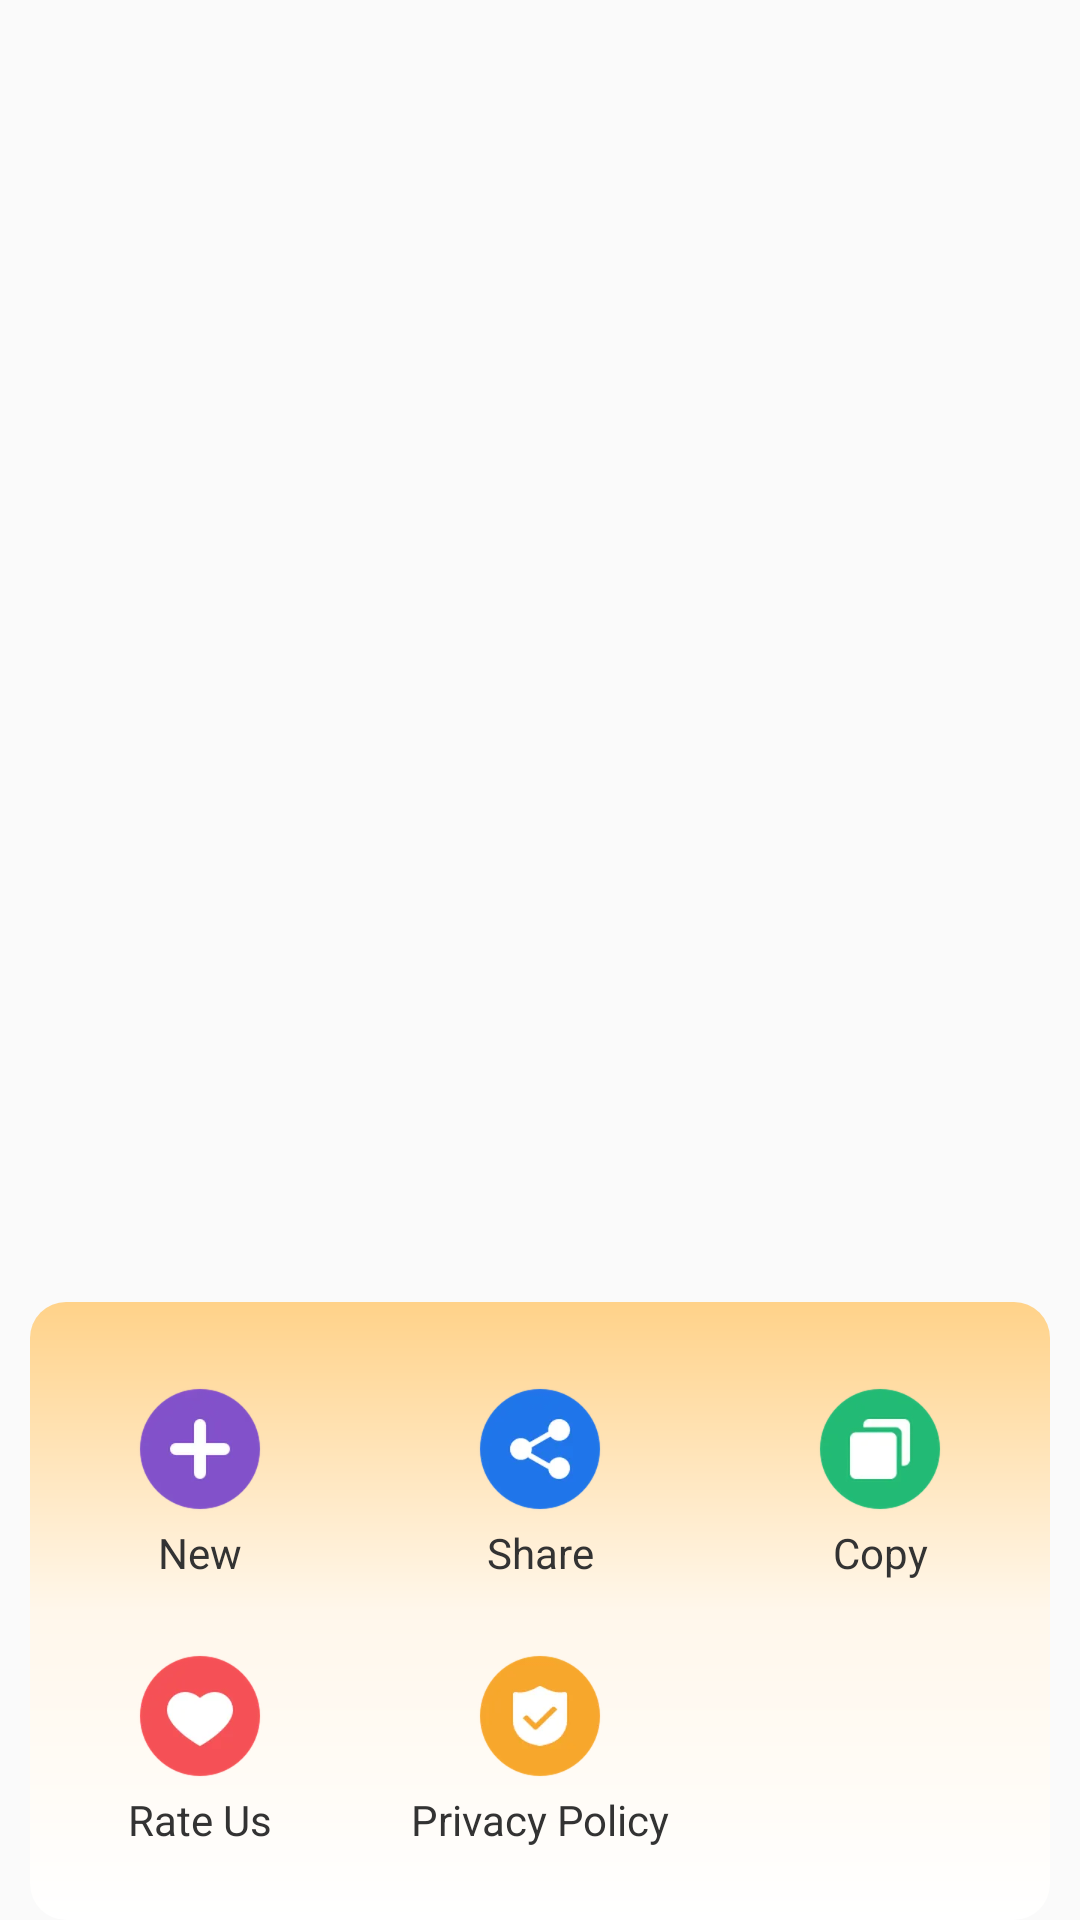

Write the Android layout XML for this screen, with the resource values it uses.
<!-- AndroidManifest.xml: application theme Theme.Chestnut -->
<!-- res/layout/setting_dialog.xml -->
<?xml version="1.0" encoding="utf-8"?>
<androidx.constraintlayout.widget.ConstraintLayout xmlns:android="http://schemas.android.com/apk/res/android"
    xmlns:app="http://schemas.android.com/apk/res-auto"
    android:layout_width="match_parent"
    android:layout_height="wrap_content">

    <androidx.constraintlayout.widget.ConstraintLayout
        android:layout_width="match_parent"
        android:layout_height="wrap_content"
        android:layout_marginStart="10dp"
        android:layout_marginEnd="10dp"
        android:background="@drawable/shape_bg_r12"
        android:orientation="horizontal"
        android:paddingTop="24dp"
        android:paddingBottom="24dp"
        app:layout_constraintBottom_toBottomOf="parent">

        <androidx.constraintlayout.helper.widget.Flow
            android:id="@+id/constraintFlow"
            android:layout_width="match_parent"
            android:layout_height="wrap_content"
            app:constraint_referenced_ids="btn_new,btn_share,btn_copy,btn_terms_users,btn_rate_us,btn_privacy_policy"
            app:flow_maxElementsWrap="3"
            app:flow_verticalGap="20dp"
            app:flow_wrapMode="aligned"
            app:layout_constraintTop_toTopOf="parent" />

        <TextView
            android:id="@+id/btn_new"
            android:layout_width="0dp"
            android:layout_height="match_parent"
            android:drawableTop="@mipmap/setting_1"
            android:gravity="center"
            android:text="@string/t_new"
            android:textColor="#333333"
            android:textSize="14sp" />

        <TextView
            android:id="@+id/btn_share"
            android:layout_width="0dp"
            android:layout_height="match_parent"
            android:drawableTop="@mipmap/setting_3"
            android:gravity="center"
            android:scaleType="center"
            android:text="@string/share"
            android:textColor="#333333"
            android:textSize="14sp" />

        <TextView
            android:id="@+id/btn_copy"
            android:layout_width="0dp"
            android:layout_height="match_parent"
            android:drawableTop="@mipmap/setting_5"
            android:gravity="center"
            android:scaleType="center"
            android:text="@string/copy"
            android:textColor="#333333"
            android:textSize="14sp" />

        <TextView
            android:id="@+id/btn_terms_users"
            android:layout_width="0dp"
            android:layout_height="match_parent"
            android:drawableTop="@mipmap/setting_4"
            android:gravity="center"
            android:scaleType="center"
            android:text="@string/terms_of_users"
            android:textColor="#333333"
            android:textSize="14sp"
            android:visibility="gone" />

        <TextView
            android:id="@+id/btn_rate_us"
            android:layout_width="0dp"
            android:layout_height="match_parent"
            android:drawableTop="@mipmap/setting_2"
            android:gravity="center"
            android:scaleType="center"
            android:text="@string/rate_us"
            android:textColor="#333333"
            android:textSize="14sp" />

        <TextView
            android:id="@+id/btn_privacy_policy"
            android:layout_width="0dp"
            android:layout_height="match_parent"
            android:drawableTop="@mipmap/setting_6"
            android:gravity="center"
            android:scaleType="center"
            android:text="@string/privacy_policy"
            android:textColor="#333333"
            android:textSize="14sp" />

    </androidx.constraintlayout.widget.ConstraintLayout>

</androidx.constraintlayout.widget.ConstraintLayout>
<!-- resources referenced by this layout -->
<resources>
  <!-- drawable shape_bg_r12 (drawable) -->
  <?xml version="1.0" encoding="utf-8"?>
  <shape xmlns:android="http://schemas.android.com/apk/res/android">
  
      <corners android:radius="12dp" />
  
      <gradient
          android:angle="90"
          android:centerColor="#FFF7EB"
          android:endColor="#FFD289"
          android:startColor="#FFFFFF" />
  
  </shape>
  <!-- mipmap setting_1: webp bitmap (mipmap-xxxhdpi, 16941 bytes) -->
  <!-- mipmap setting_2: webp bitmap (mipmap-xxxhdpi, 18667 bytes) -->
  <!-- mipmap setting_3: webp bitmap (mipmap-xxxhdpi, 22433 bytes) -->
  <!-- mipmap setting_4: webp bitmap (mipmap-xxxhdpi, 17310 bytes) -->
  <!-- mipmap setting_5: webp bitmap (mipmap-xxxhdpi, 18388 bytes) -->
  <!-- mipmap setting_6: webp bitmap (mipmap-xxxhdpi, 19945 bytes) -->
  <string name="copy">Copy</string>
  <string name="privacy_policy">Privacy Policy</string>
  <string name="rate_us">Rate Us</string>
  <string name="share">Share</string>
  <string name="t_new">New</string>
  <string name="terms_of_users">Terms of Users</string>
  <style name="Theme.Chestnut" parent="Theme.AppCompat.DayNight.NoActionBar" />
</resources>
